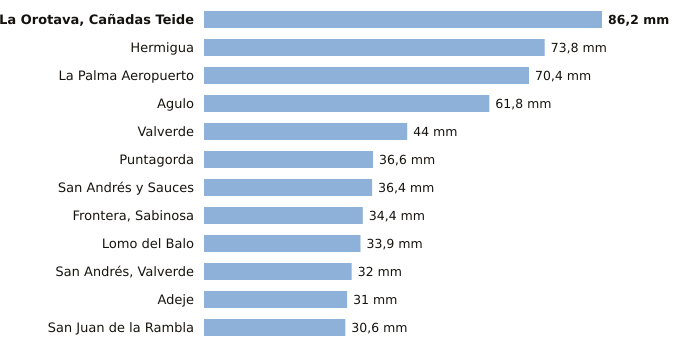

Source data for this figure (header and first rows):
estacion, provincia, indicativo, mm_6_dias_anteriores, mm_hoy, mm_7_dias, horas_de_hoy
La Orotava, Cañadas Teide, Santa Cruz de Tenerife, C406G, 86.2, 0.0, 86.2, 5
Hermigua, Santa Cruz de Tenerife, C328W, 73.8, 0.0, 73.8, 6
La Palma Aeropuerto, Santa Cruz de Tenerife, C139E, 70.4, 0.0, 70.4, 5
Agulo, Santa Cruz de Tenerife, C317B, 61.8, 0.0, 61.8, 6
Valverde, Santa Cruz de Tenerife, C928I, 44.0, 0.0, 44.0, 5
Puntagorda, Santa Cruz de Tenerife, C117A, 36.6, 0.0, 36.6, 6
San Andrés y Sauces, Santa Cruz de Tenerife, C148F, 36.4, 0.0, 36.4, 5
Frontera, Sabinosa, Santa Cruz de Tenerife, C939T, 34.4, 0.0, 34.4, 3
Lomo del Balo, Santa Cruz de Tenerife, C419L, 33.9, 0.0, 33.9, 5
San Andrés, Valverde, Santa Cruz de Tenerife, C925F, 32.0, 0.0, 32.0, 6
Adeje, Santa Cruz de Tenerife, C419X, 31.0, 0.0, 31.0, 1
San Juan de la Rambla, Santa Cruz de Tenerife, C468X, 30.6, 0.0, 30.6, 5
